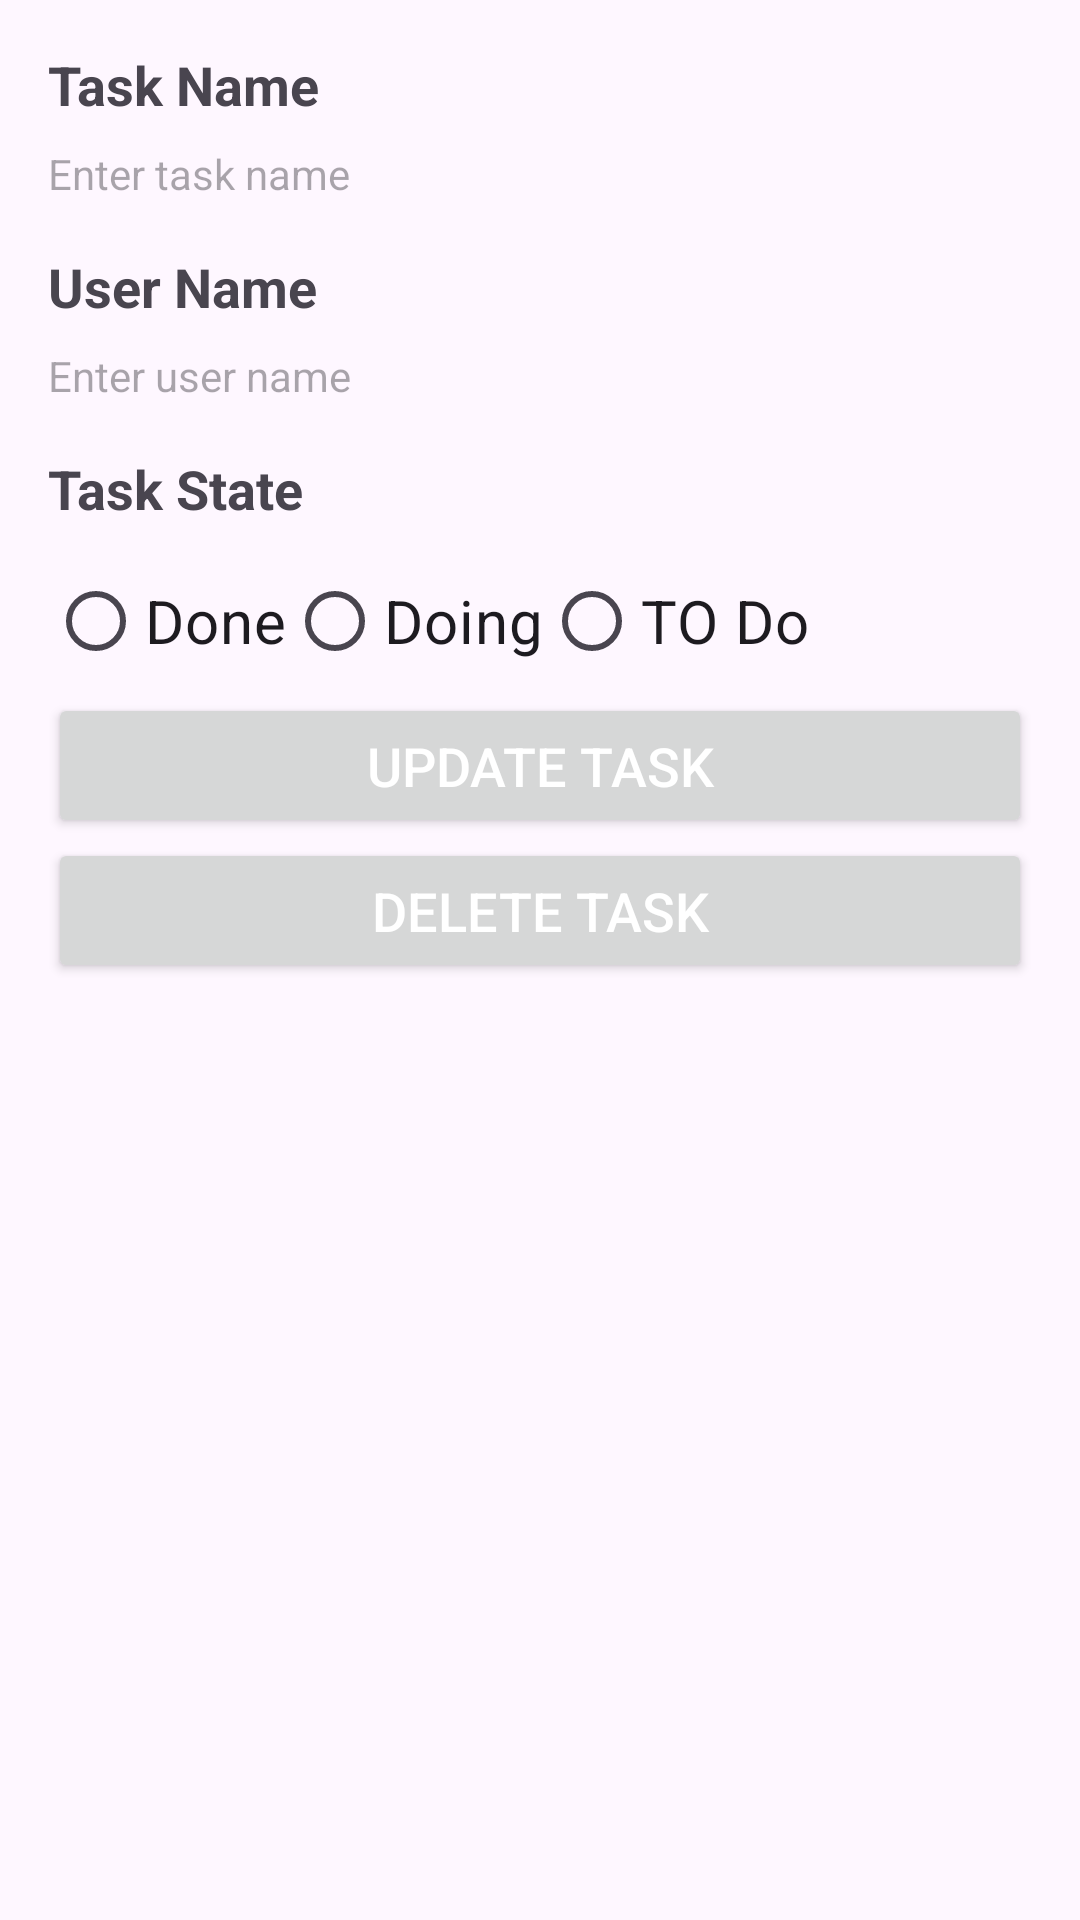

Produce the Android XML layout that renders to this screen, including the resource entries it uses.
<!-- AndroidManifest.xml: application theme Theme.ExamenBlancAndroid -->
<!-- res/layout/activity_update_task.xml -->
<?xml version="1.0" encoding="utf-8"?>
<LinearLayout xmlns:android="http://schemas.android.com/apk/res/android"
    android:layout_width="match_parent"
    android:layout_height="match_parent"
    android:orientation="vertical"
    android:padding="16dp">

    
    <TextView
        android:layout_width="wrap_content"
        android:layout_height="wrap_content"
        android:text="Task Name"
        android:textSize="18sp"
        android:textStyle="bold"
        android:layout_marginBottom="8dp"/>

    <TextView
        android:id="@+id/taskNameEditText"
        android:layout_width="match_parent"
        android:layout_height="wrap_content"
        android:hint="Enter task name"
        android:inputType="text"
        android:layout_marginBottom="16dp"/>

    
    <TextView
        android:layout_width="wrap_content"
        android:layout_height="wrap_content"
        android:text="User Name"
        android:textSize="18sp"
        android:textStyle="bold"
        android:layout_marginBottom="8dp"/>

    <TextView
        android:id="@+id/userNameEditText"
        android:layout_width="match_parent"
        android:layout_height="wrap_content"
        android:hint="Enter user name"
        android:inputType="text"
        android:layout_marginBottom="16dp"/>

    <TextView
        android:layout_width="wrap_content"
        android:layout_height="wrap_content"
        android:text="Task State"
        android:textSize="18sp"
        android:textStyle="bold"
        android:layout_marginBottom="8dp"/>

    <LinearLayout
        android:layout_width="wrap_content"
        android:layout_height="wrap_content"
        android:orientation="horizontal">

        <RadioGroup
            android:id="@+id/radioGroup"
            android:layout_width="wrap_content"
            android:layout_height="wrap_content"
            android:orientation="horizontal">

        <RadioButton
            android:id="@+id/done"
            android:layout_width="match_parent"
            android:layout_height="wrap_content"
            android:textSize="20dp"
            android:text="Done" />
        <RadioButton
            android:id="@+id/doing"
            android:layout_width="match_parent"
            android:layout_height="wrap_content"
            android:textSize="20dp"
            android:text="Doing" />
        <RadioButton
            android:id="@+id/todo"
            android:layout_width="match_parent"
            android:layout_height="wrap_content"
            android:textSize="20dp"
            android:text="TO Do"
            />
        </RadioGroup>
    </LinearLayout>


    
    <Button
        android:id="@+id/updateButton"
        android:layout_width="match_parent"
        android:layout_height="wrap_content"
        android:text="Update Task"
        android:textSize="18sp"
        android:textColor="@color/white"
        android:padding="12dp"/>
    <Button
        android:id="@+id/deleteButton"
        android:layout_width="match_parent"
        android:layout_height="wrap_content"
        android:text="Delete Task"
        android:textSize="18sp"
        android:textColor="@color/white"
        android:padding="12dp"/>
</LinearLayout>
<!-- resources referenced by this layout -->
<resources>
  <style name="Theme.ExamenBlancAndroid" parent="Base.Theme.ExamenBlancAndroid" />
  <style name="Base.Theme.ExamenBlancAndroid" parent="Theme.Material3.DayNight.NoActionBar">
          
          
      </style>
  <!-- not gathered from this repository: default colours our renderer supplied (Android Studio template values) -->
  <color name="white">#FFFFFFFF</color>
</resources>
